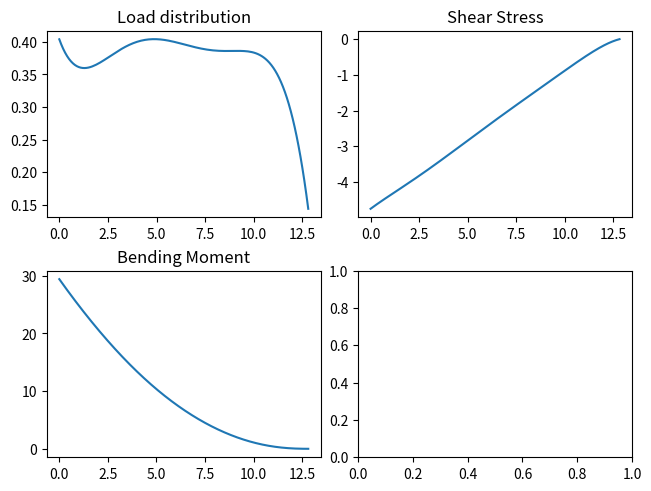

Python code for this plot:
from scipy.integrate import quad
from matplotlib import pyplot as plt
from scipy.interpolate import interp1d
import numpy as np

L = int(12.815 * 1000)
xtab, ytab, x1tab, y1tab, x2tab, y2tab = [], [], [], [], [], []

def w(x):
    return 1/10000*(-0.3344*x**5 + 10.009*x**4 - 108.58*x**3 + 499.98*x**2 - 827.24*x + 4039.3)

def plot_w():
    for i in range(0, L):
        xtab.append(i / 1000)
        ytab.append(w(i / 1000))

def s(x):
    result, _ = quad(w, 0, x)
    return result


def s2(x):
    return s(x)-s_react

def plot_s():
    for i in range(0, L):
        x1tab.append(i / 1000)
        y1tab.append(s2(i / 1000))

def m(x):
    result, _ = quad(s2, 0, x)
    return result

def plot_m():
    for p in range(0, L):
        x2tab.append(p / 1000)
        y2tab.append(m(p / 1000) - m_react)

plot_w()
s_react = s(L/1000)
plot_s()
m_react = m(L/1000)
plot_m()

fig, ax = plt.subplots(2, 2, constrained_layout=True)
ax[0][0].set_title('Load distribution')
ax[0][1].set_title('Shear Stress')
ax[1][0].set_title('Bending Moment')
ax[0][0].plot(np.arange(0, 12.815, 0.1), [w(i) for i in np.arange(0, 12.815, 0.1)])
ax[0][1].plot(x1tab, y1tab)
ax[1][0].plot(x2tab, y2tab)
plt.show()
